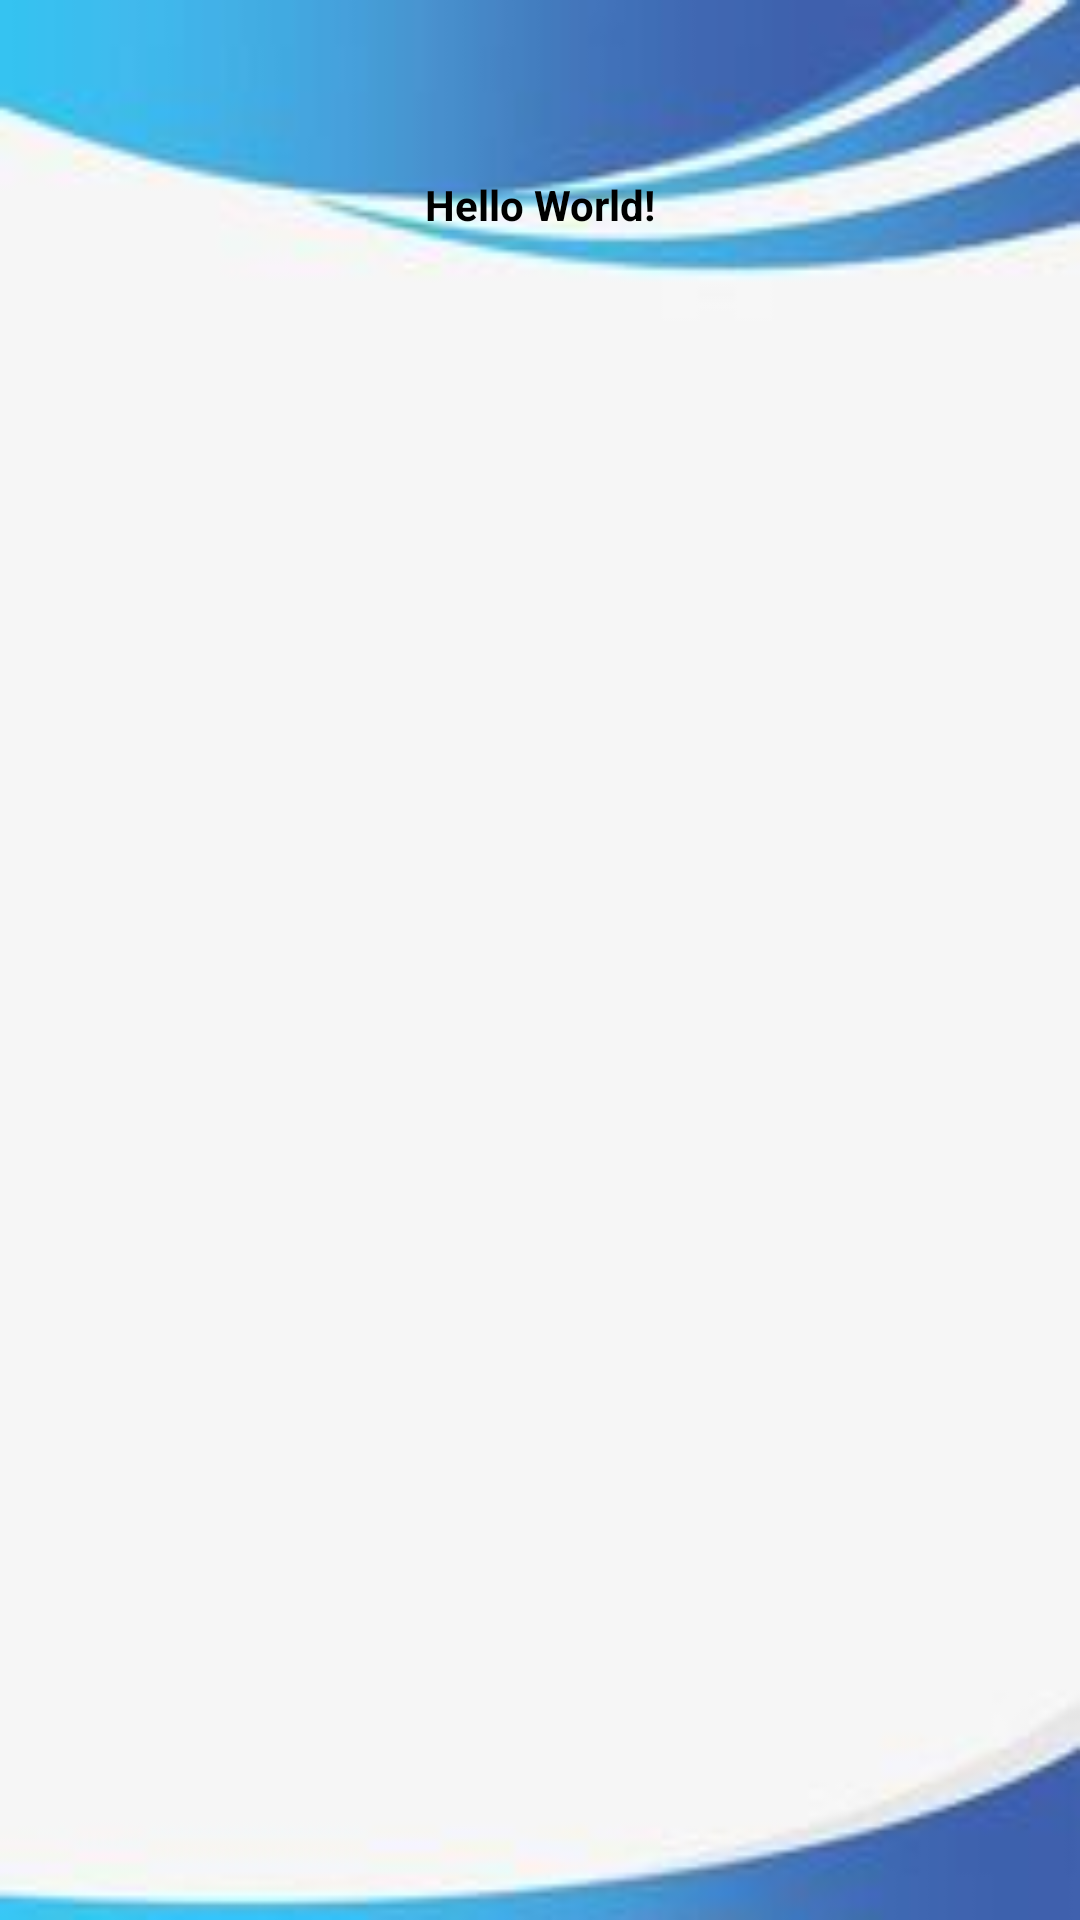

Write the Android layout XML for this screen, with the resource values it uses.
<!-- AndroidManifest.xml: application theme Theme.ApiNoticias -->
<!-- res/layout/activity_main.xml -->
<?xml version="1.0" encoding="utf-8"?>
<androidx.constraintlayout.widget.ConstraintLayout xmlns:android="http://schemas.android.com/apk/res/android"
    xmlns:app="http://schemas.android.com/apk/res-auto"
    xmlns:tools="http://schemas.android.com/tools"
    android:id="@+id/main"
    android:layout_width="match_parent"
    android:layout_height="match_parent"
    android:background="@drawable/_64ca2a0ffa676d1a38ecb22ff627bd4"
    tools:context=".MainActivity">

    <TextView
        android:id="@+id/txtCantidad"
        android:layout_width="212dp"
        android:layout_height="38dp"
        android:gravity="center"
        android:text="Hello World!"
        android:textColor="@color/black"
        android:textStyle="bold"
        app:layout_constraintBottom_toBottomOf="parent"
        app:layout_constraintEnd_toEndOf="parent"
        app:layout_constraintStart_toStartOf="parent"
        app:layout_constraintTop_toTopOf="parent"
        app:layout_constraintVertical_bias="0.082" />

    <androidx.recyclerview.widget.RecyclerView
        android:id="@+id/rclnoticias"
        android:layout_width="383dp"
        android:layout_height="588dp"
        android:layout_marginStart="16dp"
        android:layout_marginTop="20dp"
        android:layout_marginEnd="12dp"
        android:layout_marginBottom="16dp"
        app:layout_constraintBottom_toBottomOf="parent"
        app:layout_constraintEnd_toEndOf="parent"
        app:layout_constraintHorizontal_bias="0.0"
        app:layout_constraintStart_toStartOf="parent"
        app:layout_constraintTop_toBottomOf="@+id/txtCantidad"
        app:layout_constraintVertical_bias="1.0" />

</androidx.constraintlayout.widget.ConstraintLayout>
<!-- resources referenced by this layout -->
<resources>
  <!-- drawable _64ca2a0ffa676d1a38ecb22ff627bd4: jpg bitmap (drawable, 3761 bytes) -->
  <style name="Theme.ApiNoticias" parent="Base.Theme.ApiNoticias" />
  <style name="Base.Theme.ApiNoticias" parent="Theme.Material3.DayNight.NoActionBar">
          
          
      </style>
  <!-- not gathered from this repository: default colours our renderer supplied (Android Studio template values) -->
  <color name="black">#FF000000</color>
</resources>
